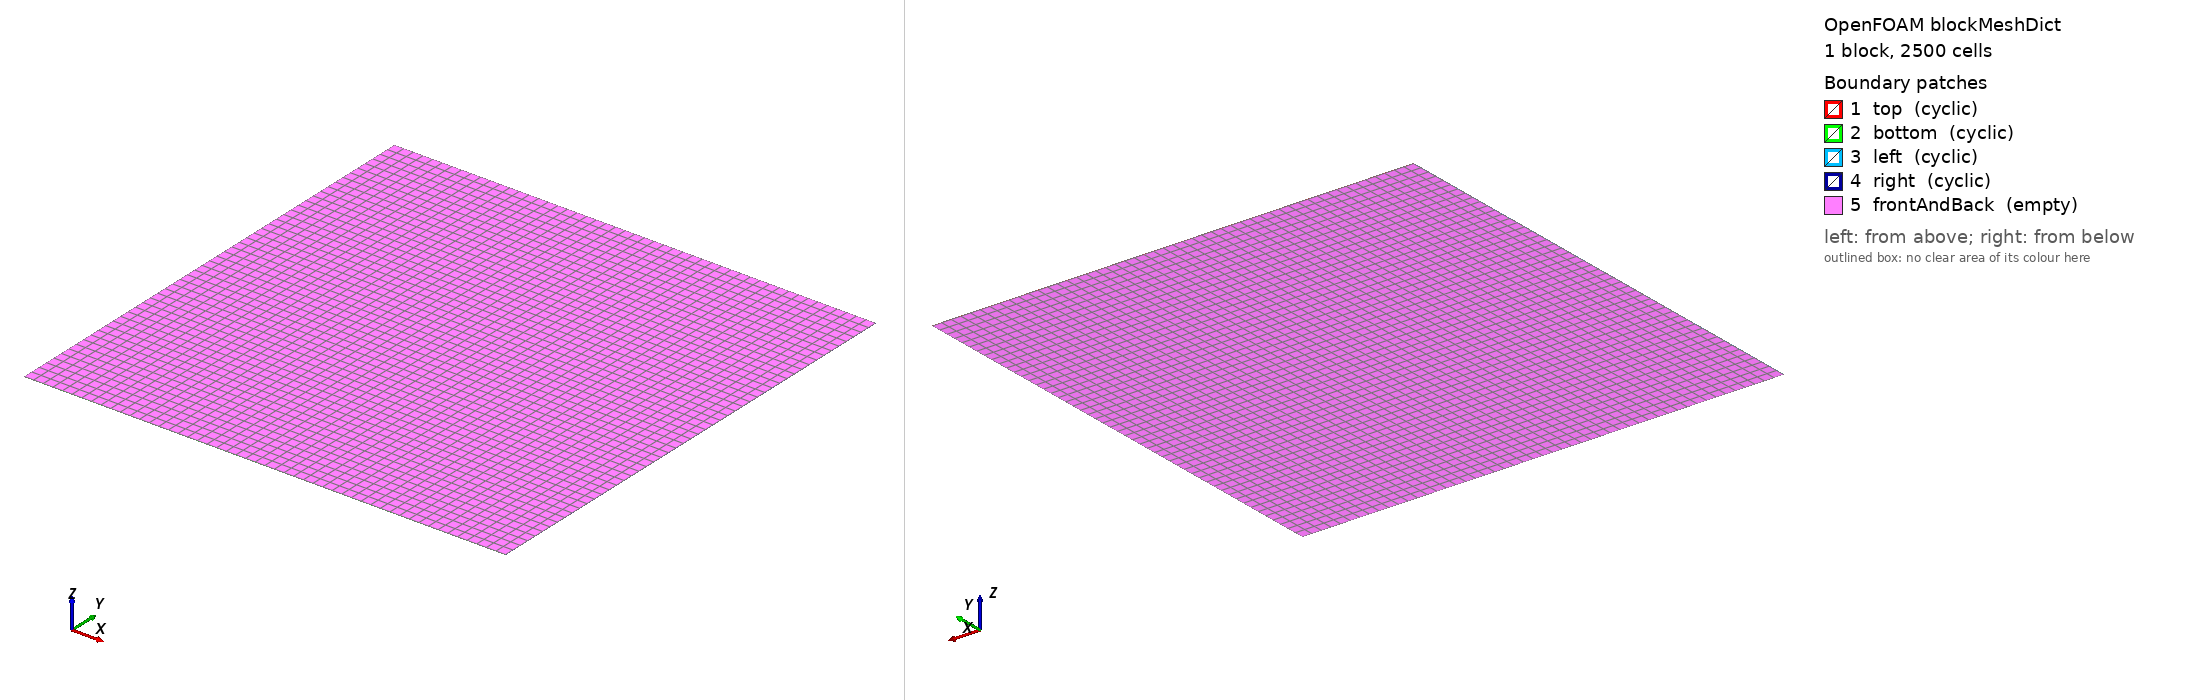

OpenFOAM case: the mesh blockMesh builds from blockMeshDict, 1 block(s), 2500 cells. Boundary patches (legend numbers): 1 top (cyclic), 2 bottom (cyclic), 3 left (cyclic), 4 right (cyclic), 5 frontAndBack (empty). Left view from above one corner, right view from below the opposite corner. Boundary conditions: 0 field file(s) under 0/; 0 of 5 drawn patches have an entry in a shipped field file.

=== system/blockMeshDict ===
/*--------------------------------*- C++ -*----------------------------------*\
  =========                 |
  \\      /  F ield         | OpenFOAM: The Open Source CFD Toolbox
   \\    /   O peration     | Website:  https://openfoam.org
    \\  /    A nd           | Version:  dev
     \\/     M anipulation  |
\*---------------------------------------------------------------------------*/
FoamFile
{
    version     2.0;
    format      ascii;
    class       dictionary;
    object      blockMeshDict;
}
// * * * * * * * * * * * * * * * * * * * * * * * * * * * * * * * * * * * * * //

convertToMeters 1;

vertices
(
    (-500 -500 0)
    (500 -500 0)
    (500 500 0)
    (-500 500 0)
    (-500 -500 1)
    (500 -500 1)
    (500 500 1)
    (-500 500 1)
);

blocks
(
    hex (0 1 2 3 4 5 6 7) (50 50 1) simpleGrading (1 1 1)
);

edges
(
);

boundary
(
    top
    {
        type cyclic;
        neighbourPatch bottom;
        faces
        (
            (3 7 6 2)
        );
    }
    bottom
    {
        type cyclic;
        neighbourPatch top;
        faces
        (
            (1 0 4 5)
        );
    }

    left
   {
        type    cyclic;
        neighbourPatch right;
        faces ((0 4 7 3));
   }
    right
    {
        type    cyclic;
        neighbourPatch left;
        //faces ((1 5 6 2));
        faces ((1 2 6 5));
    }

    frontAndBack
    {
        type empty;
        faces
        (
            (0 3 2 1)
            (4 5 6 7)
        );
    }
);

mergePatchPairs
(
);

// ************************************************************************* //
